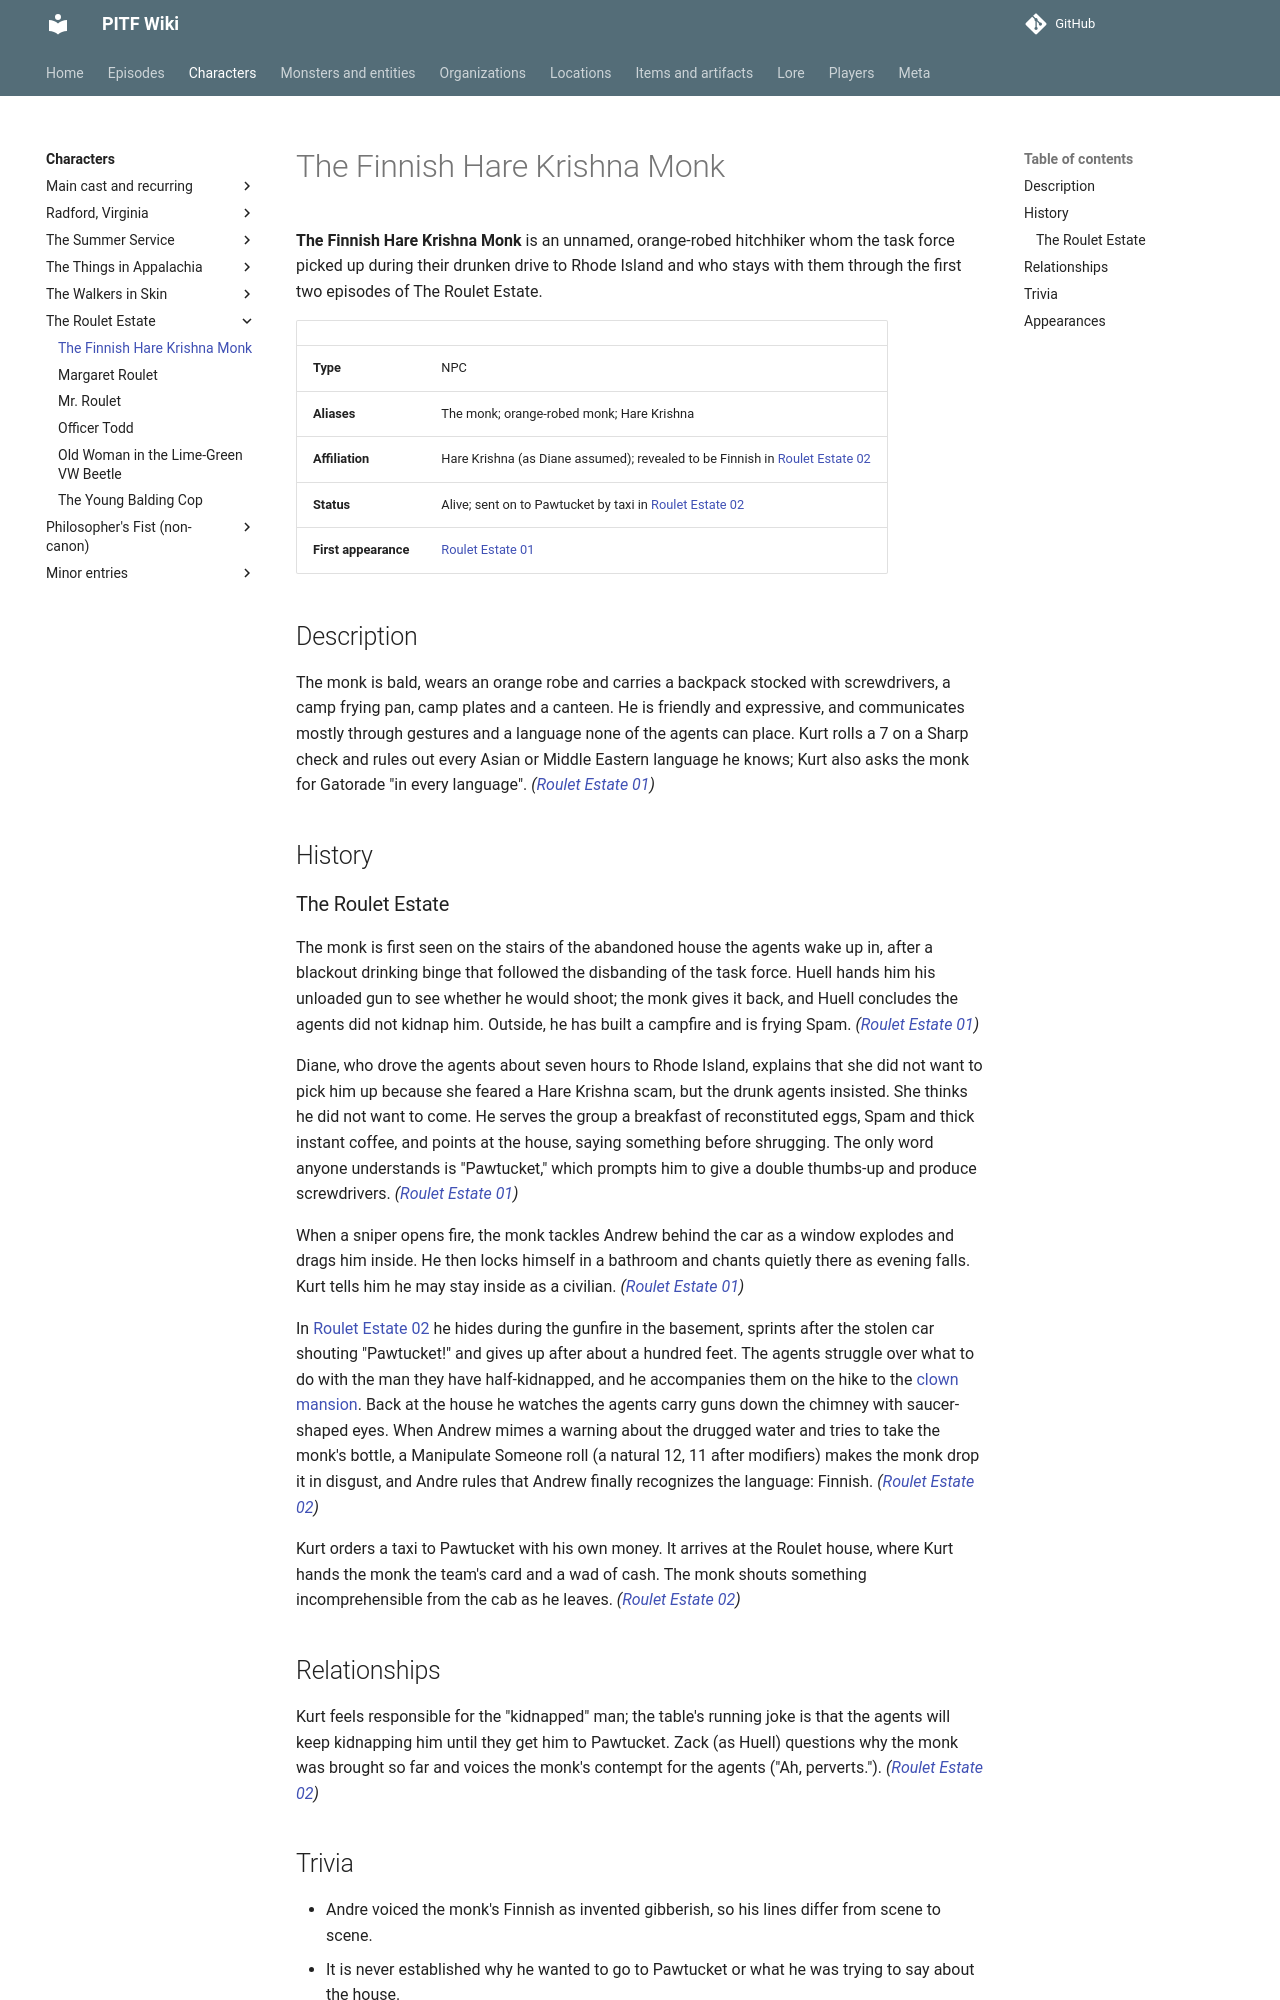

repository: AndreTInfante/pitf-wiki · page: characters/finnish-hare-krishna-monk/index.html · generator: mkdocs

# The Finnish Hare Krishna Monk

**The Finnish Hare Krishna Monk** is an unnamed, orange-robed hitchhiker whom the task force picked up during their drunken drive to Rhode Island and who stays with them through the first two episodes of The Roulet Estate.

| | |
|---|---|
| **Type** | NPC |
| **Aliases** | The monk; orange-robed monk; Hare Krishna |
| **Affiliation** | Hare Krishna (as Diane assumed); revealed to be Finnish in [Roulet Estate 02](../episodes/roulet-estate/02.md) |
| **Status** | Alive; sent on to Pawtucket by taxi in [Roulet Estate 02](../episodes/roulet-estate/02.md) |
| **First appearance** | [Roulet Estate 01](../episodes/roulet-estate/01.md) |

## Description

The monk is bald, wears an orange robe and carries a backpack stocked with screwdrivers, a camp frying pan, camp plates and a canteen. He is friendly and expressive, and communicates mostly through gestures and a language none of the agents can place. Kurt rolls a 7 on a Sharp check and rules out every Asian or Middle Eastern language he knows; Kurt also asks the monk for Gatorade "in every language". *([Roulet Estate 01](../episodes/roulet-estate/01.md))*

## History

### The Roulet Estate

The monk is first seen on the stairs of the abandoned house the agents wake up in, after a blackout drinking binge that followed the disbanding of the task force. Huell hands him his unloaded gun to see whether he would shoot; the monk gives it back, and Huell concludes the agents did not kidnap him. Outside, he has built a campfire and is frying Spam. *([Roulet Estate 01](../episodes/roulet-estate/01.md))*

Diane, who drove the agents about seven hours to Rhode Island, explains that she did not want to pick him up because she feared a Hare Krishna scam, but the drunk agents insisted. She thinks he did not want to come. He serves the group a breakfast of reconstituted eggs, Spam and thick instant coffee, and points at the house, saying something before shrugging. The only word anyone understands is "Pawtucket," which prompts him to give a double thumbs-up and produce screwdrivers. *([Roulet Estate 01](../episodes/roulet-estate/01.md))*

When a sniper opens fire, the monk tackles Andrew behind the car as a window explodes and drags him inside. He then locks himself in a bathroom and chants quietly there as evening falls. Kurt tells him he may stay inside as a civilian. *([Roulet Estate 01](../episodes/roulet-estate/01.md))*

In [Roulet Estate 02](../episodes/roulet-estate/02.md) he hides during the gunfire in the basement, sprints after the stolen car shouting "Pawtucket!" and gives up after about a hundred feet. The agents struggle over what to do with the man they have half-kidnapped, and he accompanies them on the hike to the [clown mansion](../locations/clown-mansion.md). Back at the house he watches the agents carry guns down the chimney with saucer-shaped eyes. When Andrew mimes a warning about the drugged water and tries to take the monk's bottle, a Manipulate Someone roll (a natural 12, 11 after modifiers) makes the monk drop it in disgust, and Andre rules that Andrew finally recognizes the language: Finnish. *([Roulet Estate 02](../episodes/roulet-estate/02.md))*

Kurt orders a taxi to Pawtucket with his own money. It arrives at the Roulet house, where Kurt hands the monk the team's card and a wad of cash. The monk shouts something incomprehensible from the cab as he leaves. *([Roulet Estate 02](../episodes/roulet-estate/02.md))*
